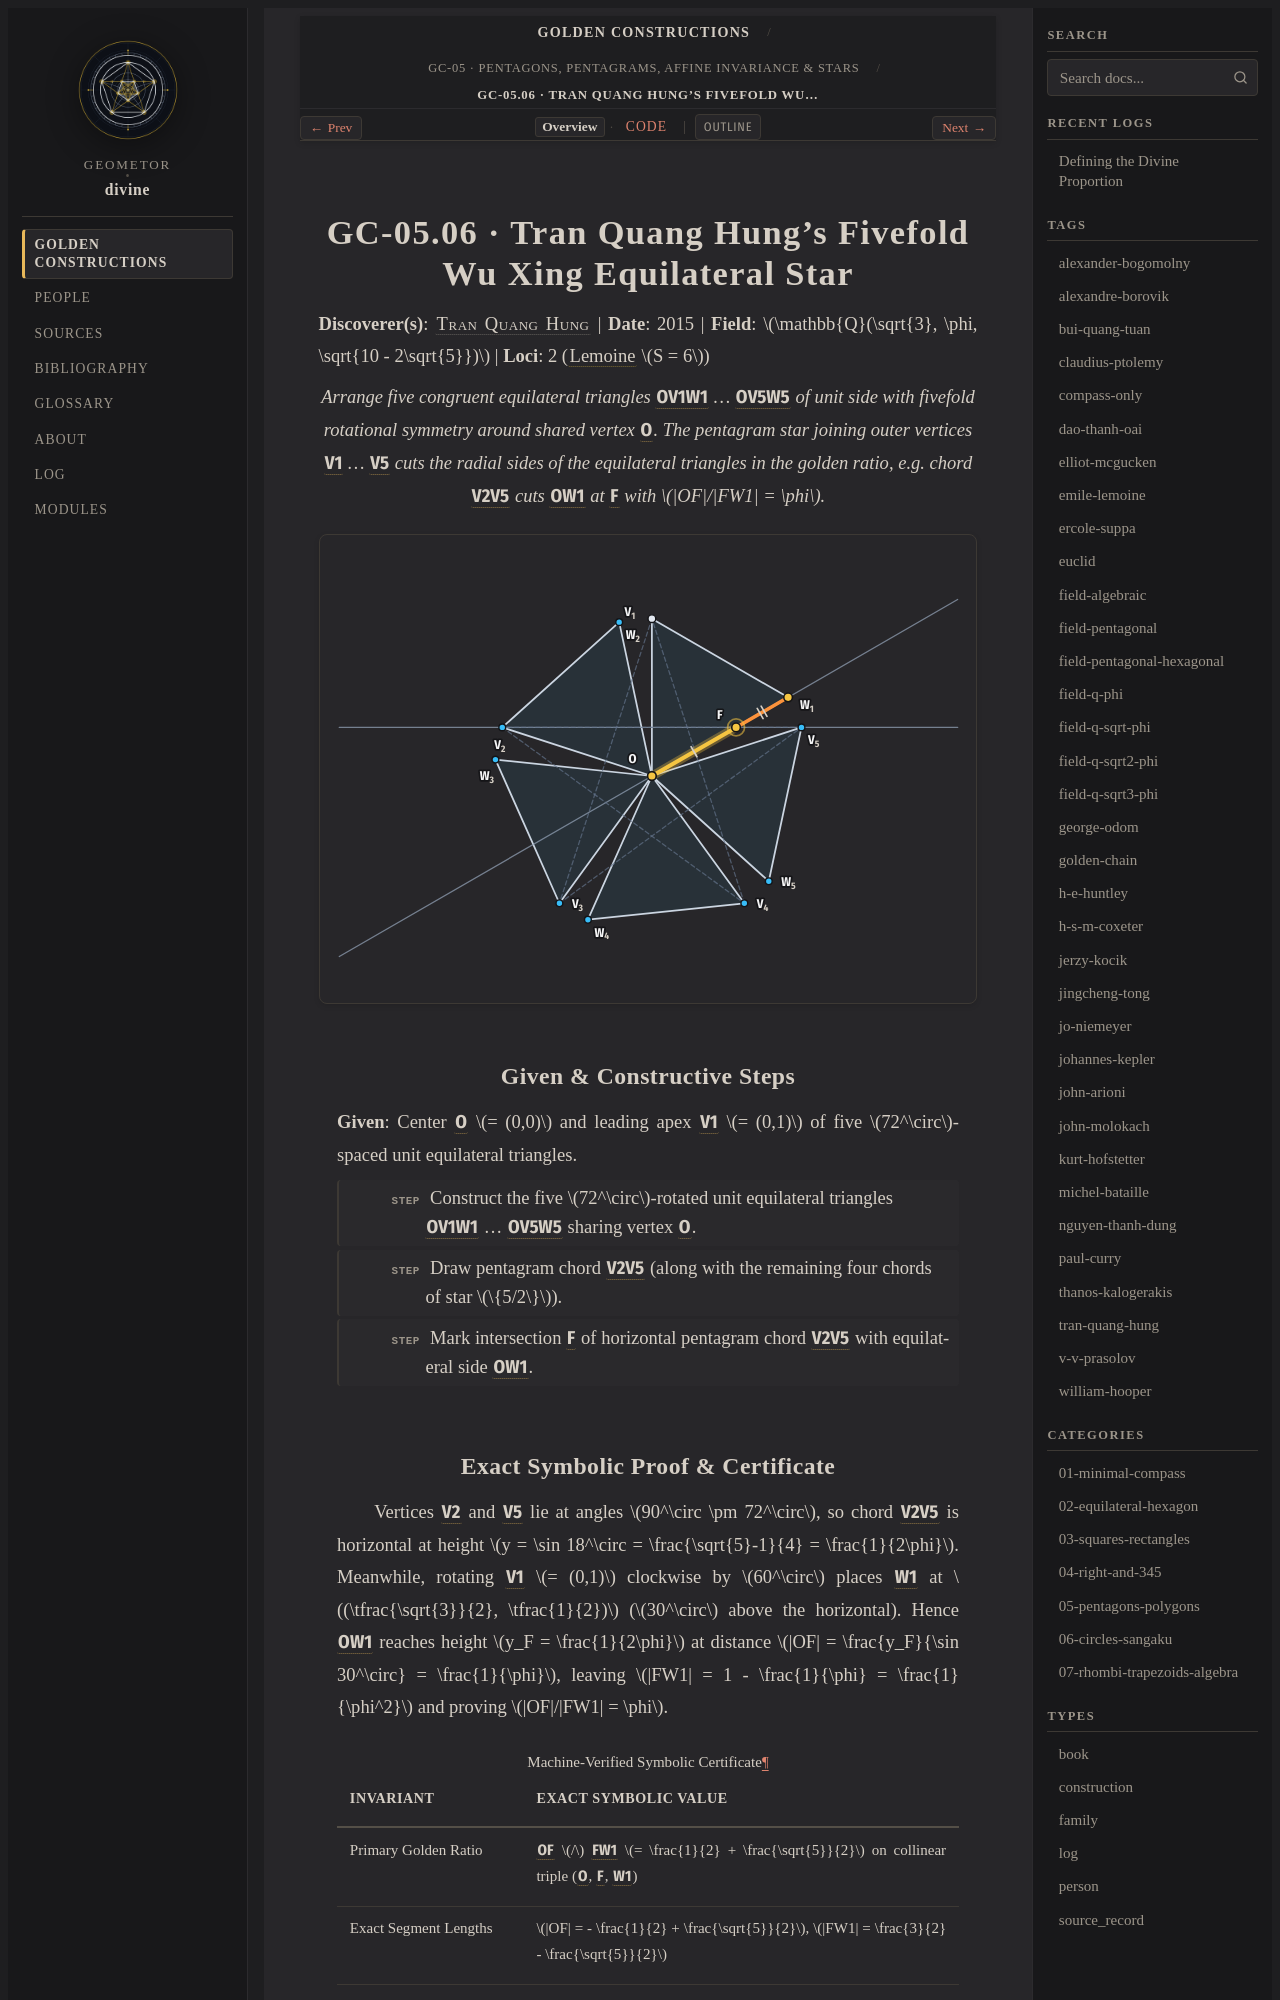

repository: geometor/divine · page: constructions/05-pentagons-polygons/06-tran-wu-xing-equilaterals/index.html · generator: sphinx

:type: construction
:order: 6
:excerpt: Arrange five congruent equilateral triangles OV1W1 … OV5W5 of unit side with fivefold rotational symmetry around shared vertex O. The pentagram star joining outer vertices V1 … V5 cuts the radial sides of the equilateral triangles in the golden ratio, e.g. chord V2V5 cuts OW1 at F with OF/FW1 = φ.
:categories: 05-pentagons-polygons
:tags: field-pentagonal-hexagonal, tran-quang-hung

GC-05.06 · Tran Quang Hung's Fivefold Wu Xing Equilateral Star
==============================================================

**Discoverer(s)**: :person:`Tran Quang Hung <tran-quang-hung>` | **Date**: 2015 | **Field**: :math:`\mathbb{Q}(\sqrt{3}, \phi, \sqrt{10 - 2\sqrt{5}})` | **Loci**: 2 (:term:`Lemoine <geometrographie>` :math:`S = 6`)

.. enunciation::

   Arrange five congruent equilateral triangles :g:`OV1W1` … :g:`OV5W5` of unit side with fivefold rotational symmetry around shared vertex :g:`O`. The pentagram star joining outer vertices :g:`V1` … :g:`V5` cuts the radial sides of the equilateral triangles in the golden ratio, e.g. chord :g:`V2V5` cuts :g:`OW1` at :g:`F` with :math:`|OF|/|FW1| = \phi`.

.. picture:: 06-tran-wu-xing-equilaterals.svg
   :alt: GC-05.06 — Tran Quang Hung's Fivefold Wu Xing Equilateral Star

Given & Constructive Steps
--------------------------

**Given**: Center :g:`O` :math:`= (0,0)` and leading apex :g:`V1` :math:`= (0,1)` of five :math:`72^\circ`-spaced unit equilateral triangles.

.. step::

   Construct the five :math:`72^\circ`-rotated unit equilateral triangles :g:`OV1W1` … :g:`OV5W5` sharing vertex :g:`O`.

.. step::

   Draw pentagram chord :g:`V2V5` (along with the remaining four chords of star :math:`\{5/2\}`).

.. step::

   Mark intersection :g:`F` of horizontal pentagram chord :g:`V2V5` with equilateral side :g:`OW1`.
